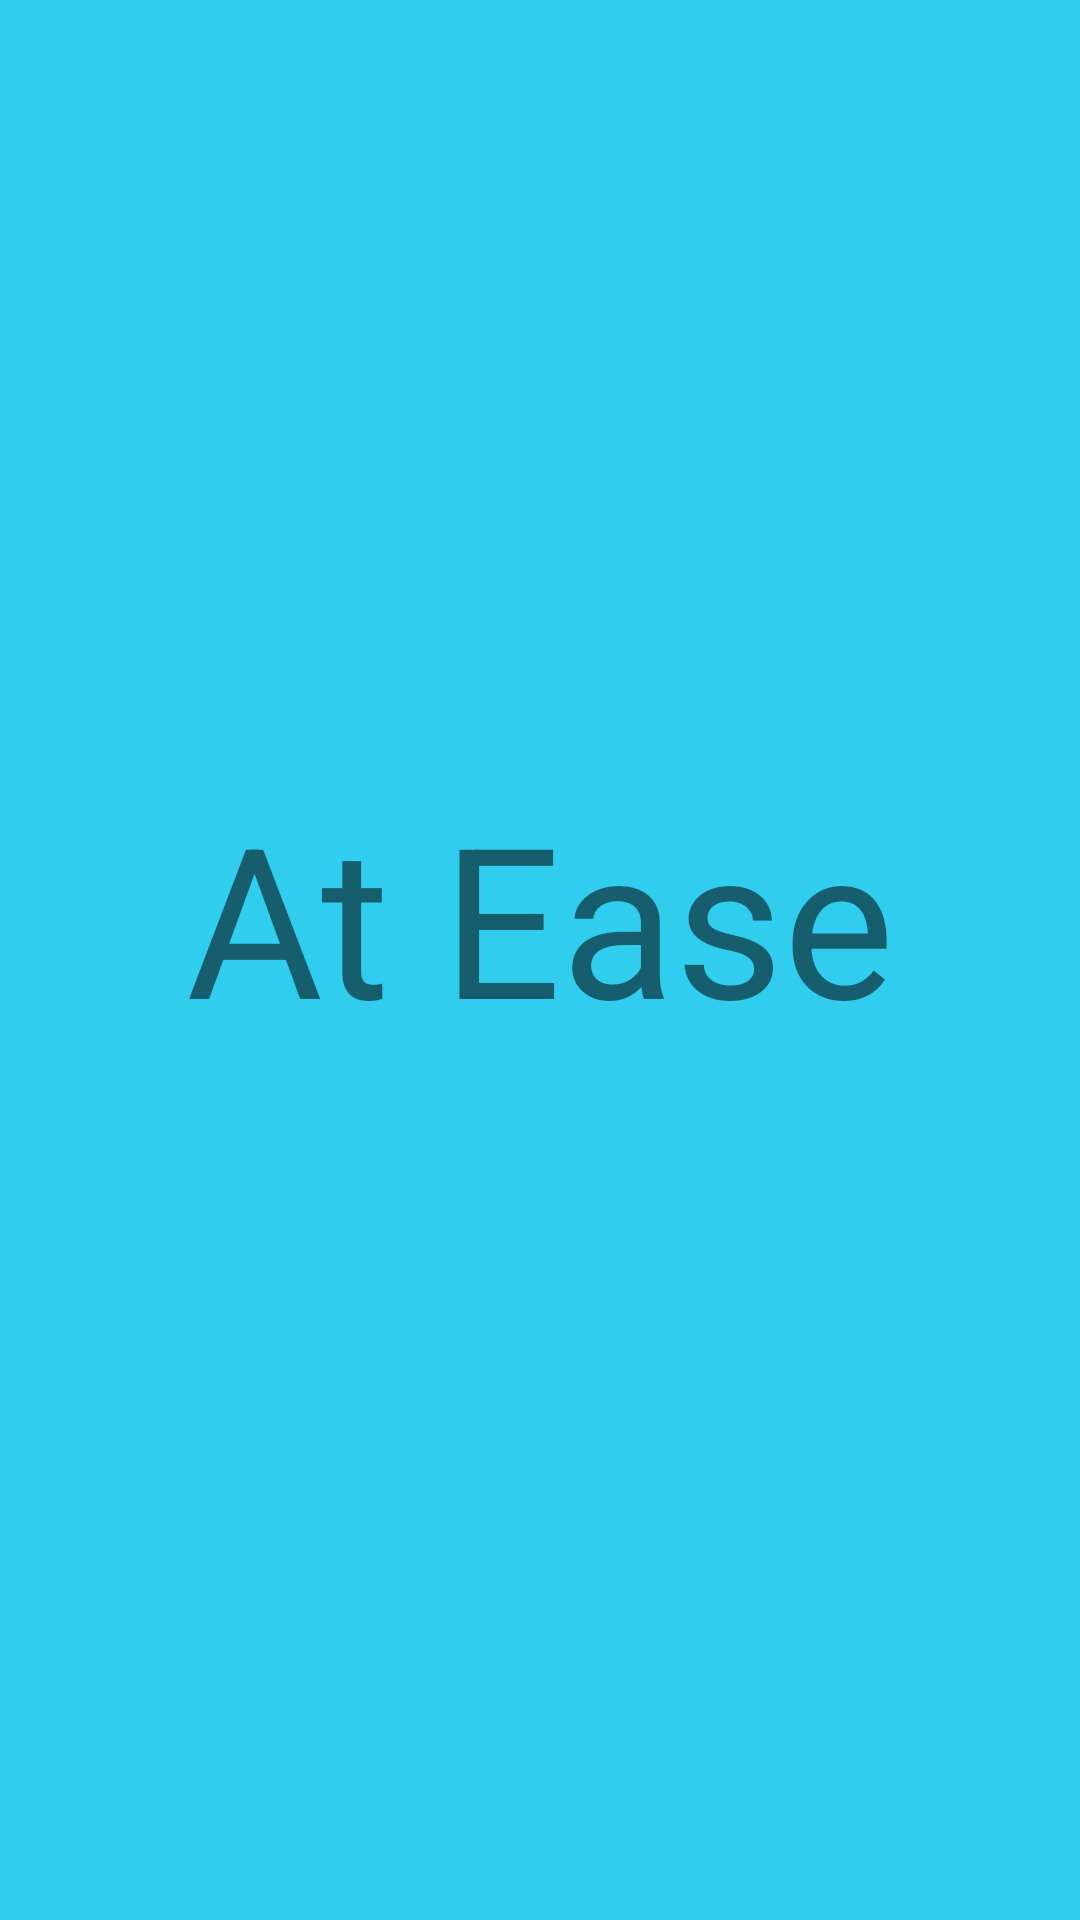

Reconstruct the res/layout file that produces this screen, plus the resources it refers to.
<!-- AndroidManifest.xml: application theme Theme.AppCompat.Light -->
<!-- res/layout/activity_main.xml -->
<?xml version="1.0" encoding="utf-8"?>
<androidx.constraintlayout.widget.ConstraintLayout xmlns:android="http://schemas.android.com/apk/res/android"
    xmlns:app="http://schemas.android.com/apk/res-auto"
    xmlns:tools="http://schemas.android.com/tools"
    android:layout_width="match_parent"
    android:layout_height="match_parent"
    android:background="#30cdef"
    tools:Context=".ui.MainActivity">

    <TextView
        android:id="@+id/idatease"
        android:layout_width="wrap_content"
        android:layout_height="wrap_content"
        android:layout_marginTop="8dp"
        android:layout_marginBottom="16dp"
        android:text="At Ease"
        android:textSize="70dp"
        app:layout_constraintBottom_toBottomOf="parent"
        app:layout_constraintLeft_toLeftOf="parent"
        app:layout_constraintRight_toRightOf="parent"
        app:layout_constraintTop_toTopOf="parent"
        app:layout_constraintVertical_bias="0.48" />

</androidx.constraintlayout.widget.ConstraintLayout>
<!-- resources referenced by this layout -->
<resources>

</resources>
